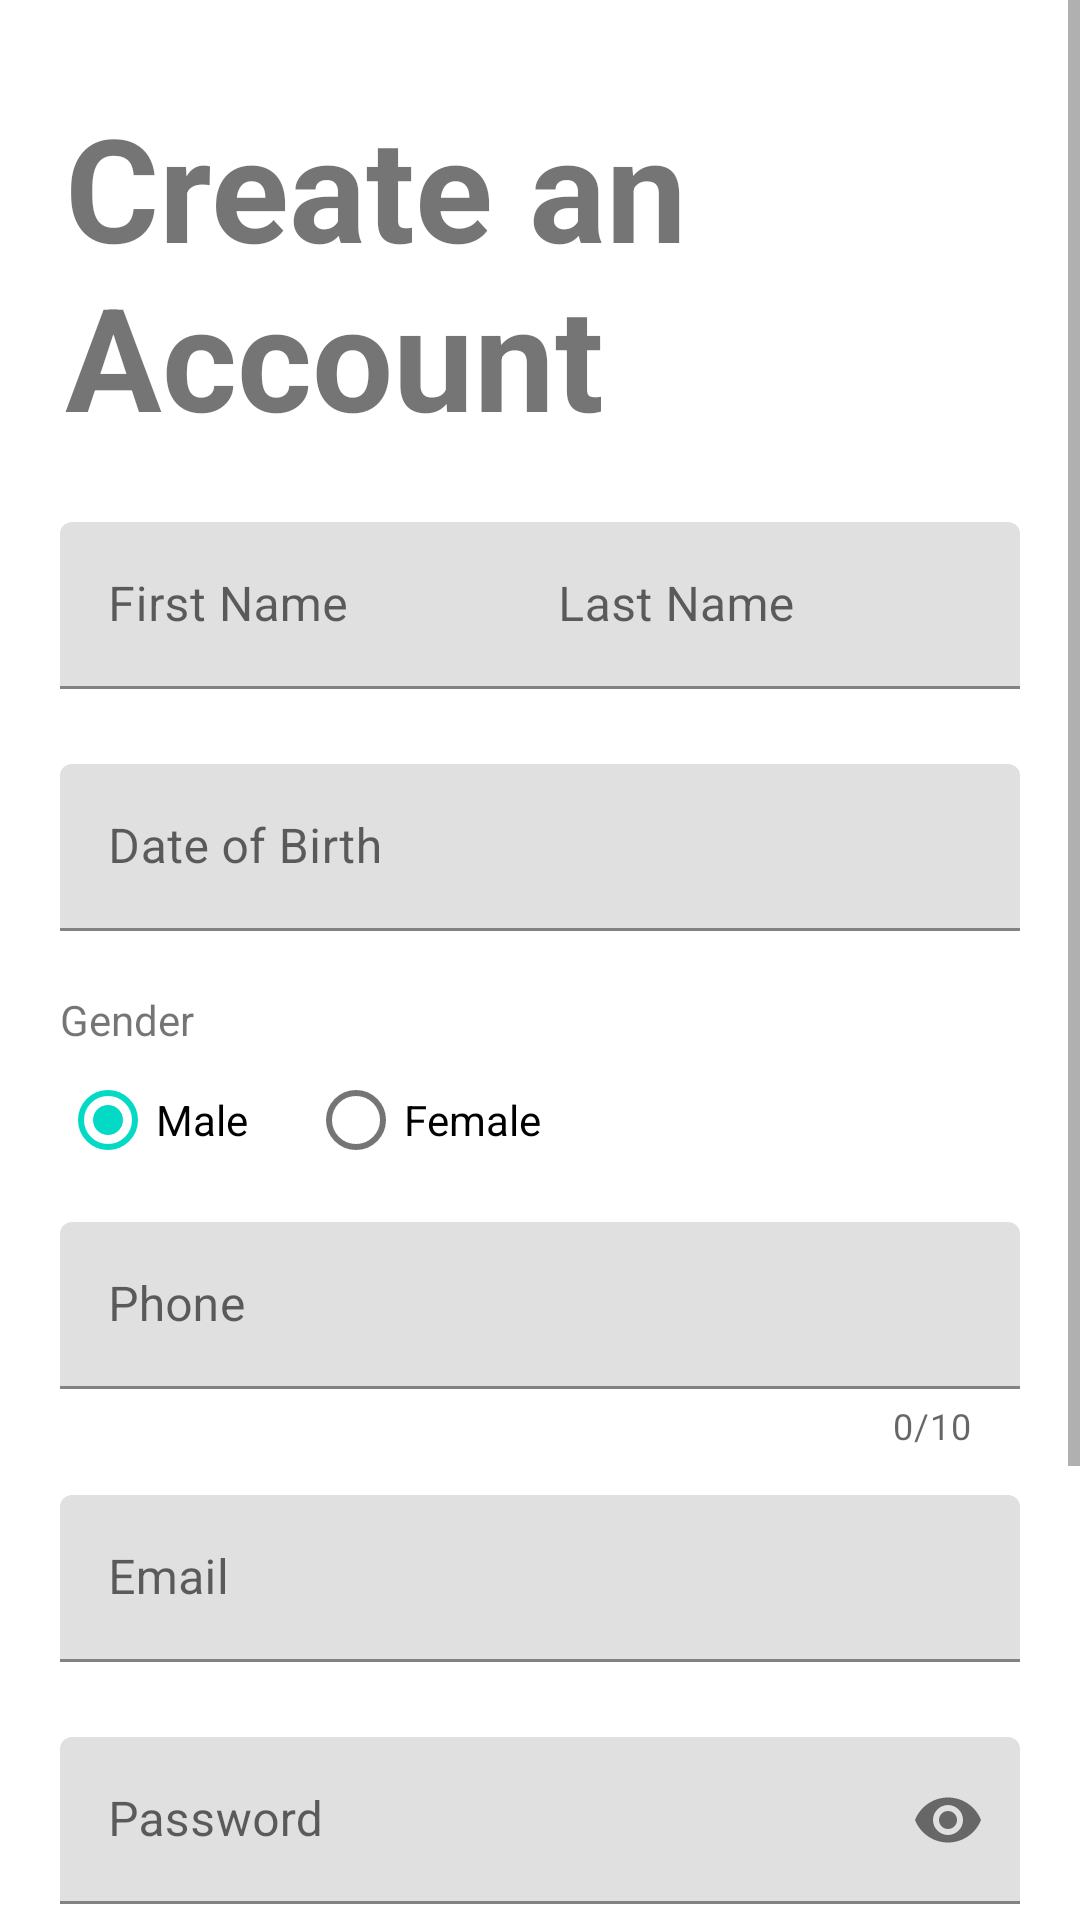

Android layout source for this screen:
<!-- AndroidManifest.xml: activity theme Theme.Contact.NoActionBar -->
<!-- res/layout/activity_sign_up.xml -->
<?xml version="1.0" encoding="utf-8"?>
<ScrollView xmlns:android="http://schemas.android.com/apk/res/android"
    xmlns:app="http://schemas.android.com/apk/res-auto"
    xmlns:tools="http://schemas.android.com/tools"
    android:layout_width="match_parent"
    android:layout_height="match_parent"
    android:fillViewport="true">

    <androidx.constraintlayout.widget.ConstraintLayout
        android:layout_width="match_parent"
        android:layout_height="wrap_content"
        tools:context=".ui.signup.SignUpActivity">

        <ProgressBar
            android:id="@+id/loadingSignUp"
            android:layout_width="wrap_content"
            android:layout_height="wrap_content"
            android:layout_gravity="center"
            android:visibility="gone"
            app:layout_constraintBottom_toBottomOf="parent"
            app:layout_constraintEnd_toEndOf="parent"
            app:layout_constraintStart_toStartOf="parent"
            app:layout_constraintTop_toTopOf="parent"/>

        <androidx.constraintlayout.widget.Guideline
            android:id="@+id/guideline"
            android:layout_width="wrap_content"
            android:layout_height="wrap_content"
            android:orientation="vertical"
            app:layout_constraintGuide_percent="0.5" />

        <TextView
            android:id="@+id/textView"
            android:layout_width="218dp"
            android:layout_height="114dp"
            android:layout_marginStart="20dp"
            android:layout_marginTop="30dp"
            android:text="@string/title_signUp"
            android:textSize="48sp"
            android:textStyle="bold"
            app:layout_constraintEnd_toEndOf="parent"
            app:layout_constraintHorizontal_bias="0.015"
            app:layout_constraintStart_toStartOf="parent"
            app:layout_constraintTop_toTopOf="parent" />

        <com.google.android.material.textfield.TextInputLayout
            android:id="@+id/firstNameContainer"
            android:layout_width="170dp"
            android:layout_height="wrap_content"
            android:layout_marginHorizontal="20dp"
            android:layout_marginTop="30dp"
            app:helperText=""
            app:helperTextTextColor="@android:color/holo_red_dark"
            app:layout_constraintStart_toStartOf="parent"
            app:layout_constraintTop_toBottomOf="@+id/textView">

            <com.google.android.material.textfield.TextInputEditText
                android:id="@+id/editTextFirstName"
                android:layout_width="170dp"
                android:layout_height="match_parent"
                android:hint="@string/first_name"
                android:inputType="text"
                android:lines="1" />

        </com.google.android.material.textfield.TextInputLayout>

        <com.google.android.material.textfield.TextInputLayout
            android:id="@+id/lastNameContainer"
            android:layout_width="170dp"
            android:layout_height="wrap_content"
            android:layout_marginHorizontal="20dp"
            android:layout_marginTop="30dp"
            app:helperText=""
            app:helperTextTextColor="@android:color/holo_red_dark"
            app:layout_constraintEnd_toEndOf="parent"
            app:layout_constraintTop_toBottomOf="@+id/textView">

            <com.google.android.material.textfield.TextInputEditText
                android:id="@+id/editTextLastName"
                android:layout_width="170dp"
                android:layout_height="match_parent"
                android:hint="@string/last_name"
                android:inputType="text"
                android:lines="1" />

        </com.google.android.material.textfield.TextInputLayout>

        <com.google.android.material.textfield.TextInputLayout
            android:id="@+id/dobContainer"
            android:layout_width="match_parent"
            android:layout_height="wrap_content"
            android:layout_marginHorizontal="20dp"
            android:layout_marginTop="25dp"
            app:helperText=""
            app:helperTextTextColor="@android:color/holo_red_dark"
            app:layout_constraintEnd_toEndOf="parent"
            app:layout_constraintStart_toEndOf="parent"
            app:layout_constraintTop_toBottomOf="@+id/lastNameContainer">

            <com.google.android.material.textfield.TextInputEditText
                android:id="@+id/editTextDob"
                android:layout_width="match_parent"
                android:layout_height="match_parent"
                android:hint="@string/dob"
                android:focusable="false"
                android:inputType="date"
                android:lines="1" />
        </com.google.android.material.textfield.TextInputLayout>

        <TextView
            android:id="@+id/textView3"
            android:layout_width="wrap_content"
            android:layout_height="wrap_content"
            android:layout_marginStart="20dp"
            android:layout_marginTop="20dp"
            android:text="@string/gender"
            app:layout_constraintStart_toStartOf="parent"
            app:layout_constraintTop_toBottomOf="@+id/dobContainer" />

        <RadioGroup
            android:id="@+id/radioGroupGender"
            android:layout_width="wrap_content"
            android:layout_height="wrap_content"
            android:layout_marginStart="20dp"
            android:checkedButton="@id/radioButtonMale"
            android:orientation="horizontal"
            app:layout_constraintStart_toStartOf="parent"
            app:layout_constraintTop_toBottomOf="@+id/textView3">

            <RadioButton
                android:id="@+id/radioButtonMale"
                android:layout_width="match_parent"
                android:layout_height="wrap_content"
                android:paddingRight="20dp"
                android:text="@string/male" />

            <RadioButton
                android:id="@+id/radioButtonFemale"
                android:layout_width="match_parent"
                android:layout_height="wrap_content"
                android:text="@string/female" />
        </RadioGroup>

        <com.google.android.material.textfield.TextInputLayout
            android:id="@+id/phoneContainer"
            android:layout_width="match_parent"
            android:layout_height="wrap_content"
            android:layout_marginHorizontal="20dp"
            android:layout_marginTop="10dp"
            app:counterEnabled="true"
            app:counterMaxLength="10"
            app:helperText=""
            app:helperTextTextColor="@android:color/holo_red_dark"
            app:layout_constraintEnd_toEndOf="parent"
            app:layout_constraintStart_toEndOf="parent"
            app:layout_constraintTop_toBottomOf="@+id/radioGroupGender">

            <com.google.android.material.textfield.TextInputEditText
                android:id="@+id/editTextPhone"
                android:layout_width="match_parent"
                android:layout_height="match_parent"
                android:hint="@string/phone"
                android:maxLength="10"
                android:inputType="number"
                android:lines="1" />
        </com.google.android.material.textfield.TextInputLayout>

        <com.google.android.material.textfield.TextInputLayout
            android:id="@+id/emailContainer"
            android:layout_width="match_parent"
            android:layout_height="wrap_content"
            android:layout_marginHorizontal="20dp"
            android:layout_marginTop="15dp"
            app:helperText=""
            app:helperTextTextColor="@android:color/holo_red_dark"
            app:layout_constraintEnd_toEndOf="parent"
            app:layout_constraintStart_toEndOf="parent"
            app:layout_constraintTop_toBottomOf="@+id/phoneContainer">

            <com.google.android.material.textfield.TextInputEditText
                android:id="@+id/editTextEmail"
                android:layout_width="match_parent"
                android:layout_height="match_parent"
                android:hint="@string/email"
                android:inputType="textEmailAddress"
                android:lines="1" />
        </com.google.android.material.textfield.TextInputLayout>

        <com.google.android.material.textfield.TextInputLayout
            android:id="@+id/passwordContainer"
            android:layout_width="match_parent"
            android:layout_height="wrap_content"
            android:layout_marginTop="25dp"
            app:counterEnabled="true"
            app:counterMaxLength="16"
            app:passwordToggleEnabled="true"
            android:layout_marginHorizontal="20dp"
            app:helperText=""
            app:helperTextTextColor="@android:color/holo_red_dark"
            app:layout_constraintEnd_toEndOf="parent"
            app:layout_constraintStart_toEndOf="parent"
            app:layout_constraintTop_toBottomOf="@+id/emailContainer">

            <com.google.android.material.textfield.TextInputEditText
                android:id="@+id/editTextPassword"
                android:layout_width="match_parent"
                android:layout_height="match_parent"
                android:hint="@string/password"
                android:inputType="textPassword"
                android:lines="1"
                android:maxLength="16"
                />
        </com.google.android.material.textfield.TextInputLayout>

        <com.google.android.material.button.MaterialButton
            android:id="@+id/btnSignUp"
            android:layout_width="wrap_content"
            android:layout_height="wrap_content"
            android:layout_marginTop="20dp"
            android:width="350dp"
            android:backgroundTint="@color/dark_green"
            android:text="@string/signUp"
            app:cornerRadius="20dp"
            app:layout_constraintEnd_toEndOf="parent"
            app:layout_constraintStart_toStartOf="parent"
            app:layout_constraintTop_toBottomOf="@+id/passwordContainer" />

        <View
            android:id="@+id/view2"
            android:layout_width="350dp"
            android:layout_height="1dp"
            android:layout_marginTop="30dp"
            android:background="#C0C0C0"
            app:layout_constraintEnd_toEndOf="parent"
            app:layout_constraintStart_toStartOf="parent"
            app:layout_constraintTop_toBottomOf="@+id/btnSignUp" />

        <TextView
            android:id="@+id/navLogin"
            android:layout_width="wrap_content"
            android:layout_height="wrap_content"
            android:layout_marginTop="15dp"
            android:clickable="true"
            android:paddingBottom="50dp"
            android:text="@string/nav_login"
            app:layout_constraintEnd_toEndOf="parent"
            app:layout_constraintStart_toStartOf="parent"
            app:layout_constraintTop_toBottomOf="@+id/view2" />


    </androidx.constraintlayout.widget.ConstraintLayout>

</ScrollView>
<!-- resources referenced by this layout -->
<resources>
  <color name="dark_green">#599D42</color>
  <string name="dob">Date of Birth</string>
  <string name="email">Email</string>
  <string name="female">Female</string>
  <string name="first_name">First Name</string>
  <string name="gender">Gender</string>
  <string name="last_name">Last Name</string>
  <string name="male">Male</string>
  <string name="nav_login">Have an existing account? Click here</string>
  <string name="password">Password</string>
  <string name="phone">Phone</string>
  <string name="signUp">Sign Up</string>
  <string name="title_signUp">Create an Account</string>
  <style name="Theme.Contact.NoActionBar">
          <item name="android:windowFullscreen">true</item>
          <item name="windowActionBar">false</item>
          <item name="windowNoTitle">true</item>
      </style>
</resources>
